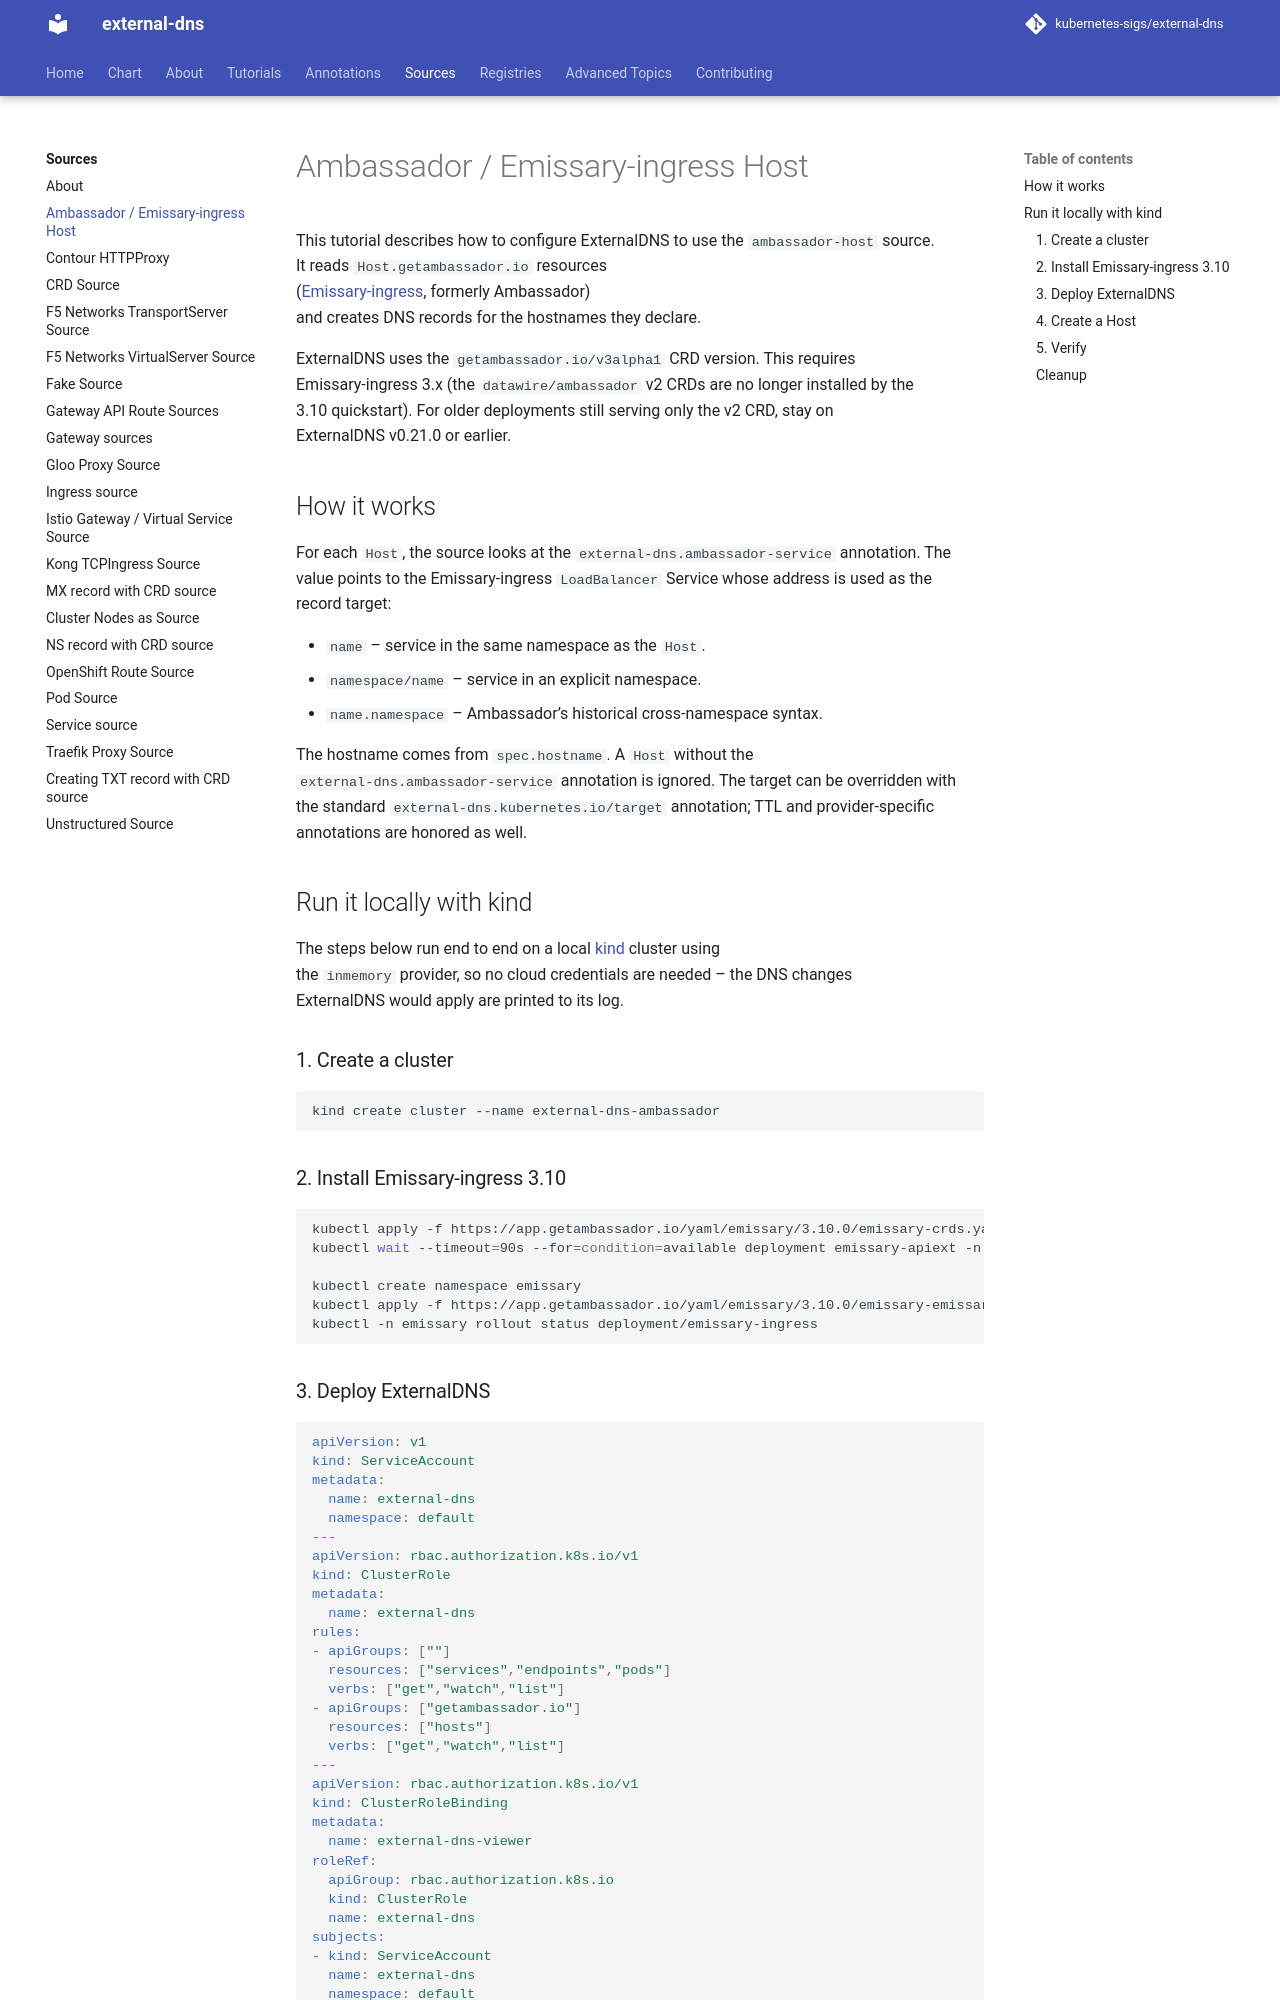

repository: kubernetes-sigs/external-dns · page: v0.23.0/docs/sources/ambassador/index.html · generator: mkdocs

# Ambassador / Emissary-ingress Host

This tutorial describes how to configure ExternalDNS to use the `ambassador-host` source.
It reads `Host.getambassador.io` resources
([Emissary-ingress](https://www.getambassador.io/docs/emissary), formerly Ambassador)
and creates DNS records for the hostnames they declare.

ExternalDNS uses the `getambassador.io/v3alpha1` CRD version. This requires
Emissary-ingress 3.x (the `datawire/ambassador` v2 CRDs are no longer installed by the
3.10 quickstart). For older deployments still serving only the v2 CRD, stay on
ExternalDNS v0.21.0 or earlier.

## How it works

For each `Host`, the source looks at the `external-dns.ambassador-service` annotation. The
value points to the Emissary-ingress `LoadBalancer` Service whose address is used as the
record target:

- `name` &ndash; service in the same namespace as the `Host`.
- `namespace/name` &ndash; service in an explicit namespace.
- `name.namespace` &ndash; Ambassador's historical cross-namespace syntax.

The hostname comes from `spec.hostname`. A `Host` without the
`external-dns.ambassador-service` annotation is ignored. The target can be overridden with
the standard `external-dns.kubernetes.io/target` annotation; TTL and provider-specific
annotations are honored as well.

## Run it locally with kind

The steps below run end to end on a local [kind](https://kind.sigs.k8s.io/) cluster using
the `inmemory` provider, so no cloud credentials are needed &ndash; the DNS changes
ExternalDNS would apply are printed to its log.

### 1. Create a cluster

```bash
kind create cluster --name external-dns-ambassador
```

### 2. Install Emissary-ingress 3.10

```bash
kubectl apply -f https://app.getambassador.io/yaml/emissary/3.10.0/emissary-crds.yaml
kubectl wait --timeout=90s --for=condition=available deployment emissary-apiext -n emissary-system

kubectl create namespace emissary
kubectl apply -f https://app.getambassador.io/yaml/emissary/3.10.0/emissary-emissaryns.yaml
kubectl -n emissary rollout status deployment/emissary-ingress
```
